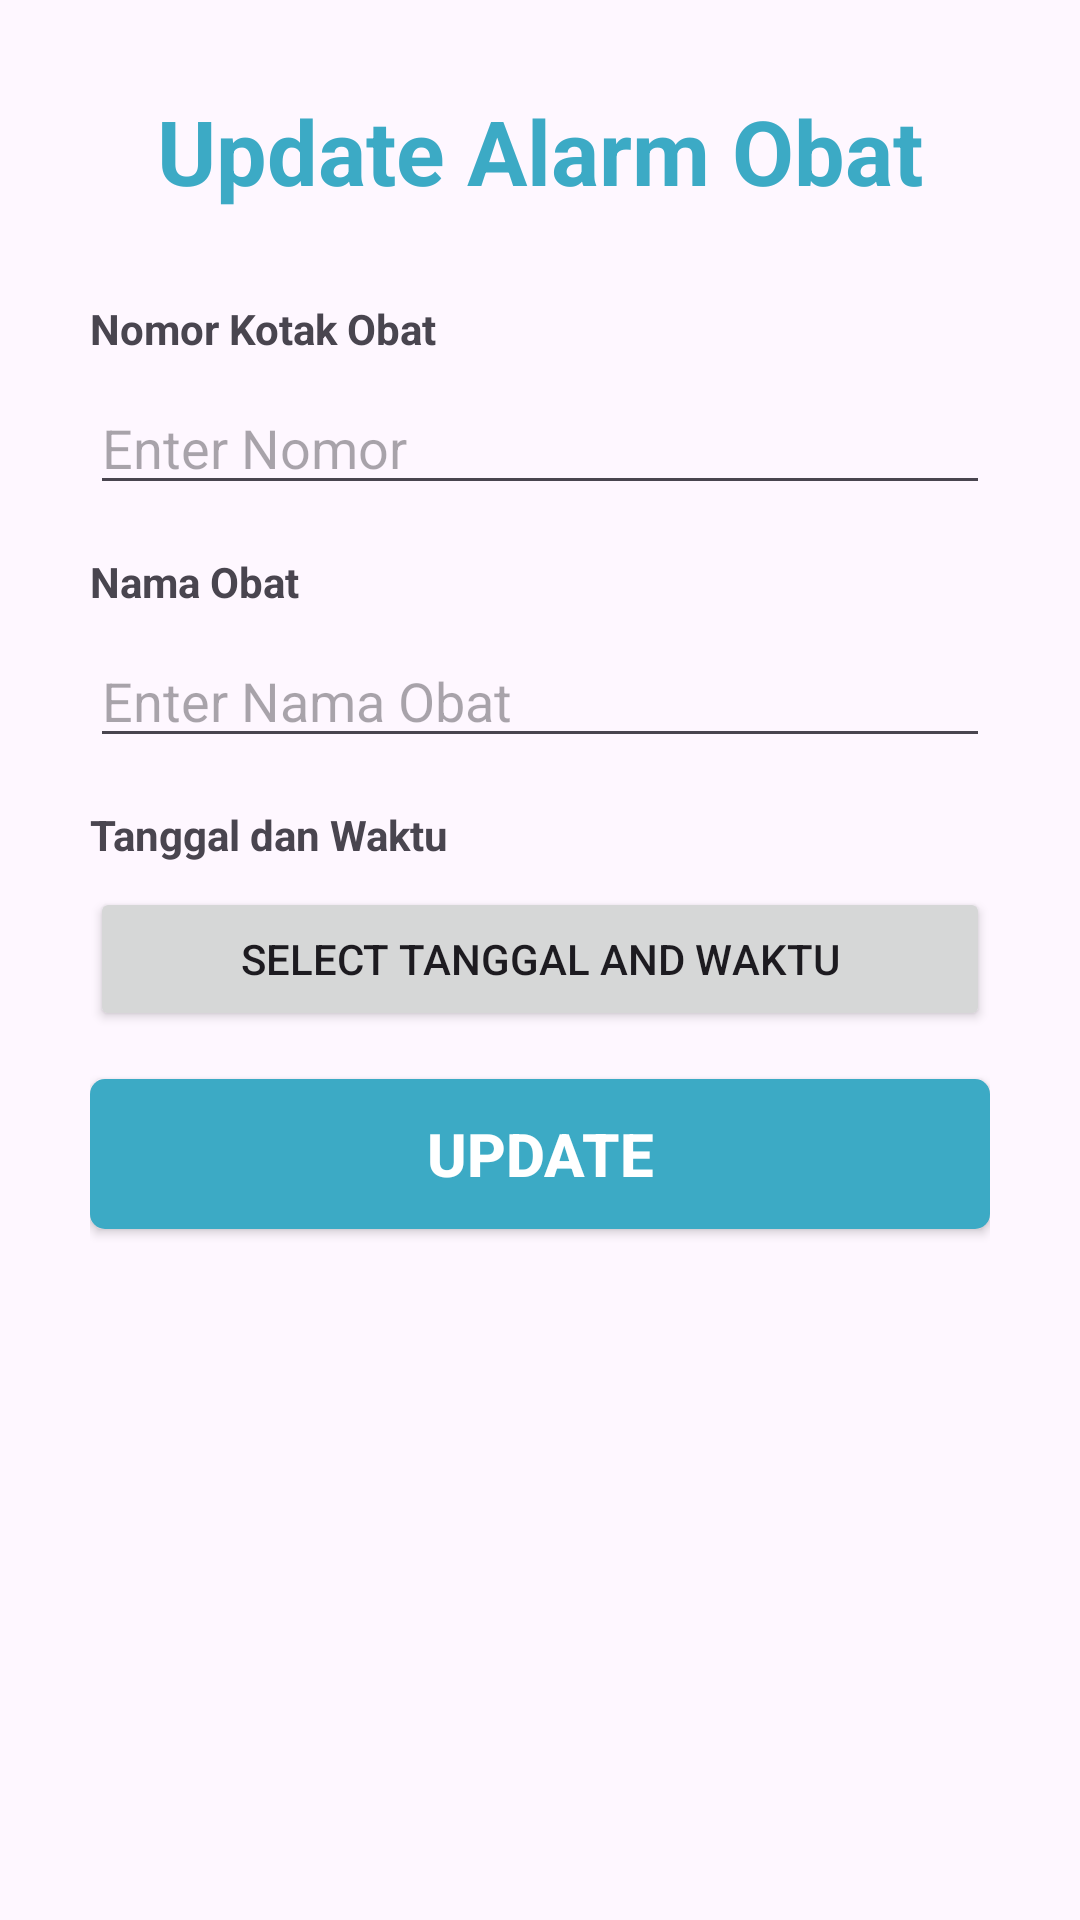

Layout XML and referenced resources for this Android screen:
<!-- AndroidManifest.xml: application theme Theme.Medicine -->
<!-- res/layout/activity_update_data_reminder.xml -->
<?xml version="1.0" encoding="utf-8"?>
<LinearLayout xmlns:android="http://schemas.android.com/apk/res/android"
    xmlns:app="http://schemas.android.com/apk/res-auto"
    xmlns:tools="http://schemas.android.com/tools"
    android:layout_width="match_parent"
    android:layout_height="match_parent"
    android:padding="30dp"
    android:orientation="vertical"
    tools:context=".UpdateDataReminder">

    <TextView
        android:id="@+id/update_reminder"
        android:layout_width="wrap_content"
        android:layout_height="40dp"
        android:layout_gravity="center"
        android:gravity="top"
        android:text="Update Alarm Obat"
        android:textAppearance="@style/text"
        android:textStyle="bold" />

    <TextView
        android:layout_width="wrap_content"
        android:layout_height="wrap_content"
        android:layout_marginBottom="8dp"
        android:layout_marginTop="30dp"
        android:text="Nomor Kotak Obat"
        android:textStyle="bold" />

    <EditText
        android:id="@+id/nomorobat"
        android:layout_width="match_parent"
        android:layout_height="wrap_content"
        android:ems="10"
        android:inputType="numberDecimal"
        android:layout_marginBottom="16dp"
        android:hint="Enter Nomor" />

    <TextView
        android:layout_width="wrap_content"
        android:layout_height="wrap_content"
        android:layout_marginBottom="8dp"
        android:text="Nama Obat"
        android:textStyle="bold" />

    <EditText
        android:id="@+id/namaobat"
        android:layout_width="match_parent"
        android:layout_height="wrap_content"
        android:ems="10"
        android:inputType="textPersonName"
        android:layout_marginBottom="16dp"
        android:hint="Enter Nama Obat" />

    <TextView
        android:layout_width="wrap_content"
        android:layout_height="wrap_content"
        android:layout_marginBottom="8dp"
        android:text="Tanggal dan Waktu"
        android:textStyle="bold" />

    <Button
        android:id="@+id/dateTimeButton"
        android:layout_width="match_parent"
        android:layout_height="wrap_content"
        android:layout_marginBottom="16dp"
        android:text="Select Tanggal and Waktu" />

    <Button
        android:layout_width="match_parent"
        android:layout_height="50dp"
        android:textStyle="bold"
        android:id="@+id/btnUpdate"
        android:textSize="20dp"
        android:background="@drawable/color_btn"
        android:textColor="@android:color/background_light"
        android:layout_alignParentBottom="true"
        android:text="UPDATE" />

</LinearLayout>
<!-- resources referenced by this layout -->
<resources>
  <!-- drawable color_btn (drawable) -->
  <?xml version="1.0" encoding="utf-8"?>
  <selector xmlns:android="http://schemas.android.com/apk/res/android">
      <item>
          <shape>
              <corners android:radius="5dp"/>
              <solid android:color="#3CAAC5"/>
          </shape>
      </item>
  </selector>
  <style name="text">
          <item name="android:textSize">30sp</item>
          <item name="android:textColor">#3CAAC5</item>
      </style>
  <style name="Theme.Medicine" parent="Base.Theme.Medicine" />
  <style name="Base.Theme.Medicine" parent="Theme.Material3.DayNight.NoActionBar">
          
          
      </style>
</resources>
